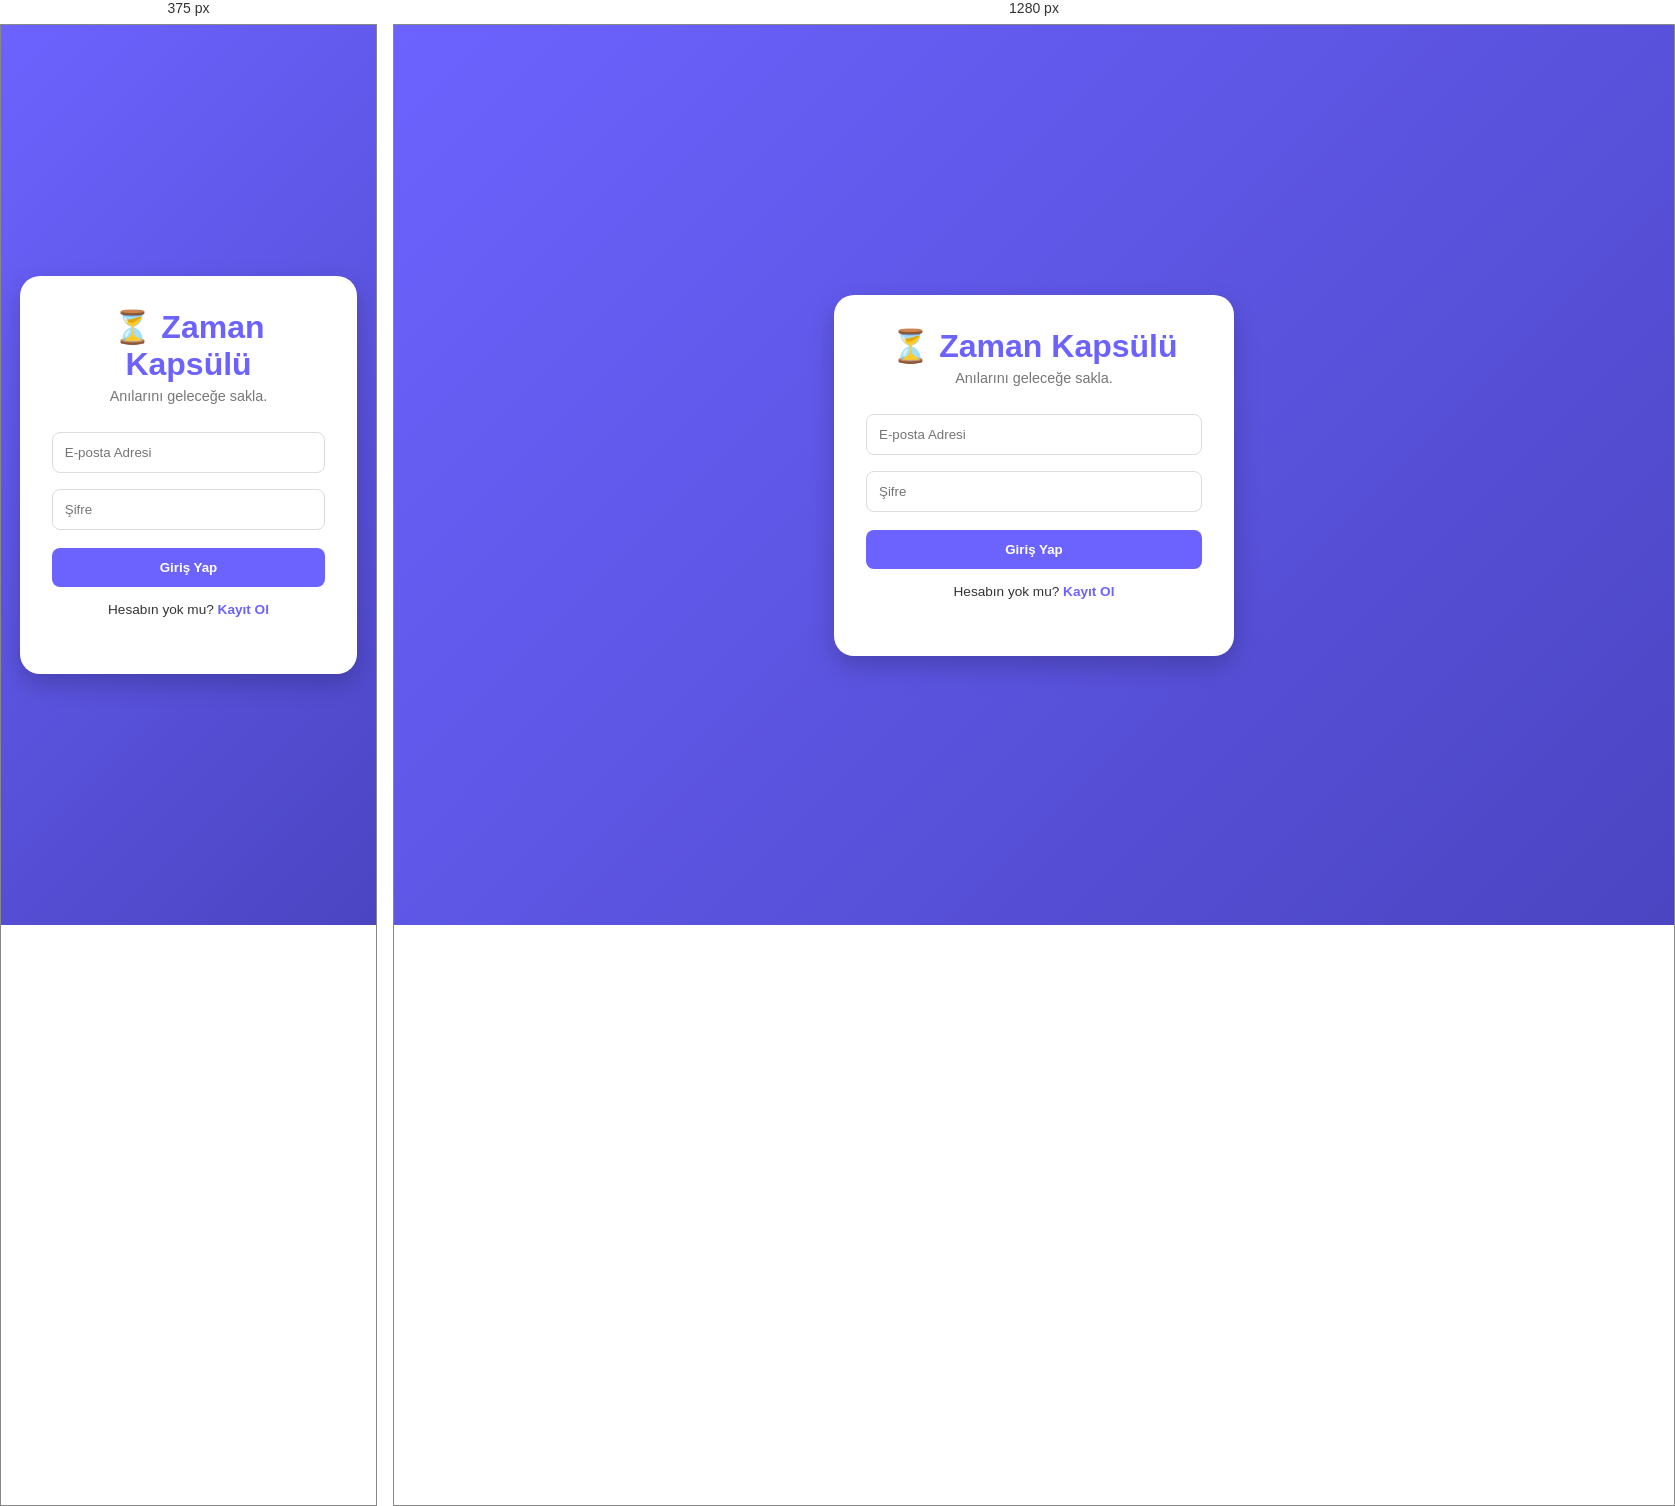
Rendered at 375 px and 1280 px, left to right.

<!-- file: index.html -->
<!DOCTYPE html>
<html lang="tr">
<head>
    <meta charset="UTF-8">
    <meta name="viewport" content="width=device-width, initial-scale=1.0">
    <title>Zaman Kapsülü</title>
    <link rel="stylesheet" href="https://cdnjs.cloudflare.com/ajax/libs/font-awesome/6.0.0/css/all.min.css">
    <link rel="stylesheet" href="style.css">
</head>
<body>

    <div id="auth-container" class="container">
        <div class="auth-box">
            <h1 class="logo">⏳ Zaman Kapsülü</h1>
            <p class="tagline">Anılarını geleceğe sakla.</p>
            
            <div id="login-form">
                <input type="email" id="login-email" placeholder="E-posta Adresi">
                <input type="password" id="login-password" placeholder="Şifre">
                <button onclick="login()">Giriş Yap</button>
                <p class="switch-text">Hesabın yok mu? <span onclick="showRegister()">Kayıt Ol</span></p>
            </div>

            <div id="register-form" style="display: none;">
                <input type="text" id="reg-username" placeholder="Kullanıcı Adı">
                <input type="email" id="reg-email" placeholder="E-posta Adresi">
                <input type="password" id="reg-password" placeholder="Şifre (Min 6 hane)">
                <button onclick="register()">Hesap Oluştur</button>
                <p class="switch-text">Zaten hesabın var mı? <span onclick="showLogin()">Giriş Yap</span></p>
            </div>
            <p id="auth-error" class="error-msg"></p>
        </div>
    </div>

    <div id="app-container" class="container hidden">
        
        <header>
            <div class="left-action" onclick="openCreateModal()">
                <div class="plus-btn"><i class="fas fa-plus"></i></div>
                <span>Kapsül Oluştur</span>
            </div>
            <div class="user-info">
                <span id="display-username">Kullanıcı</span>
                <i class="fas fa-sign-out-alt" onclick="logout()"></i>
            </div>
        </header>

        <div class="capsule-list" id="capsule-list">
            <div class="empty-state">Henüz hiç kapsülün yok. Sol üstten oluştur! 🚀</div>
        </div>

        <div id="create-modal" class="modal hidden">
            <div class="modal-content">
                <div class="modal-header">
                    <h2>Yeni Kapsül</h2>
                    <span class="close-btn" onclick="closeCreateModal()">&times;</span>
                </div>
                
                <div class="modal-body">
                    <label>Geleceğe Notun:</label>
                    <textarea id="capsule-text" placeholder="Gelecekteki kendine ne söylemek istersin?"></textarea>
                    
                    <label>Fotoğraf Ekle (İsteğe bağlı):</label>
                    <input type="file" id="capsule-image" accept="image/*">
                    
                    <label>Açılma Tarihi:</label>
                    <input type="datetime-local" id="capsule-date">
                    
                    <p id="modal-error" class="error-msg"></p>
                </div>

                <div class="modal-footer">
                    <button class="save-btn" onclick="saveCapsule()">Zamanı Kilitle ve Sakla 🔒</button>
                </div>
            </div>
        </div>
    </div>

    <script src="https://www.gstatic.com/firebasejs/9.6.1/firebase-app-compat.js"></script>
    <script src="https://www.gstatic.com/firebasejs/9.6.1/firebase-auth-compat.js"></script>
    <script src="https://www.gstatic.com/firebasejs/9.6.1/firebase-firestore-compat.js"></script>
    <script src="https://www.gstatic.com/firebasejs/9.6.1/firebase-storage-compat.js"></script>
    
    <script src="script.js?v=2"></script>
</body>
</html>


/* @media block from style.css */
@media (min-width: 768px) {
    .modal { align-items: center; }
    .modal-content { border-radius: 20px; width: 400px; }
    #app-container { max-width: 800px; margin: 0 auto; box-shadow: 0 0 20px rgba(0,0,0,0.05); height: 100vh; background: white; }
    .capsule-list { background: var(--bg); }
}